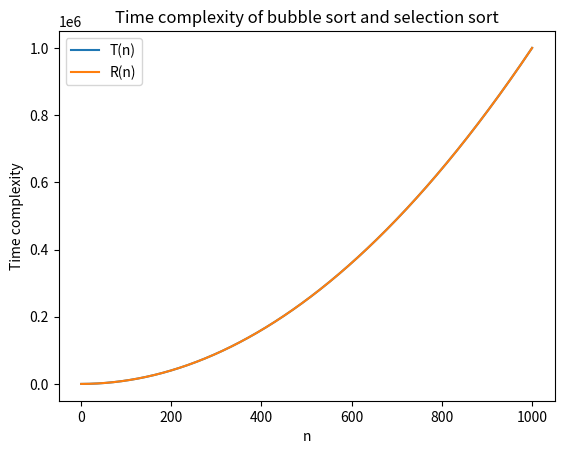

Source code (Python):
import matplotlib.pyplot as plt

# Define the functions T(n) and R(n)
def bubble_sort(array):
    for i in range(len(array) - 1):
        for j in range(len(array) - i - 1):
            if array[j] > array[j + 1]:
                array[j], array[j + 1] = array[j + 1], array[j]

def selection_sort(array):
    for i in range(len(array) - 1):
        smallest_index = i
        for j in range(i + 1, len(array)):
            if array[j] < array[smallest_index]:
                smallest_index = j
        array[i], array[smallest_index] = array[smallest_index], array[i]

def T(n):
    return n**2

def R(n):
    return n**2

# Generate input data
n_values = range(1, 1001)

# Calculate T(n) and R(n) for each input value
T_values = [T(n) for n in n_values]
R_values = [R(n) for n in n_values]

# Plot the functions
plt.plot(n_values, T_values, label='T(n)')
plt.plot(n_values, R_values, label='R(n)')

# Add labels and title
plt.xlabel('n')
plt.ylabel('Time complexity')
plt.title('Time complexity of bubble sort and selection sort')

# Add legend
plt.legend()

# Show the plot
plt.show()